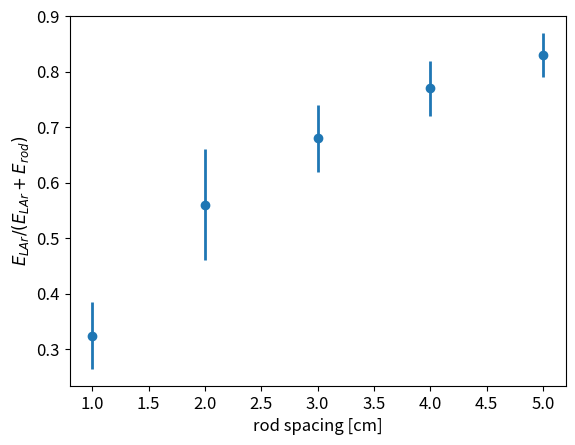
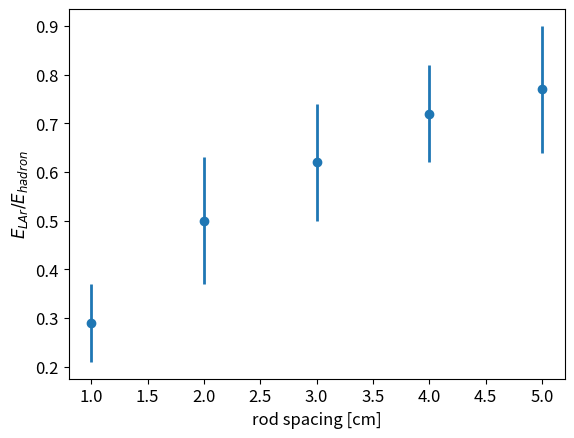

Reproduce these figures in Python, in order.

import numpy as np
import matplotlib.pyplot as plt


import matplotlib
import matplotlib.pyplot as plt
import math
fontsize=12

axes = {'labelsize': fontsize,
        'titlesize': fontsize}

matplotlib.rc('axes', **axes)
matplotlib.rc('legend',fontsize=fontsize)
matplotlib.rc('xtick',labelsize=fontsize)
matplotlib.rc('ytick',labelsize=fontsize)



L = np.array([4, 6, 8, 10, 12],dtype='float')
L -= 2. #remove rods
L /= 200 #individual spacing
L *= 100. #in cm

relLAr = np.array([0.324, 0.56, 0.68, 0.77, 0.83])
relLArDelta = [0.06, 0.1, 0.06, 0.05, 0.04]

relLArTrue = np.array([0.29,0.5,0.62,0.72,0.77])
relLArTrueDelat = [0.08,0.13,0.12,0.1,0.13]

plt.errorbar(L, relLAr, yerr=relLArDelta,marker='o',linewidth=0,elinewidth=2,lineStyle=None)
plt.xlabel("rod spacing [cm]")
plt.ylabel(r"$E_{LAr}/(E_{LAr}+E_{rod})$")
plt.savefig("relEdep.pdf")
plt.close()

plt.errorbar(L, relLArTrue, yerr=relLArTrueDelat,marker='o',linewidth=0,elinewidth=2,lineStyle=None)
plt.xlabel("rod spacing [cm]")
plt.ylabel(r"$E_{LAr}/E_{hadron}$")
plt.savefig("relEinLAr.pdf")
plt.close()
